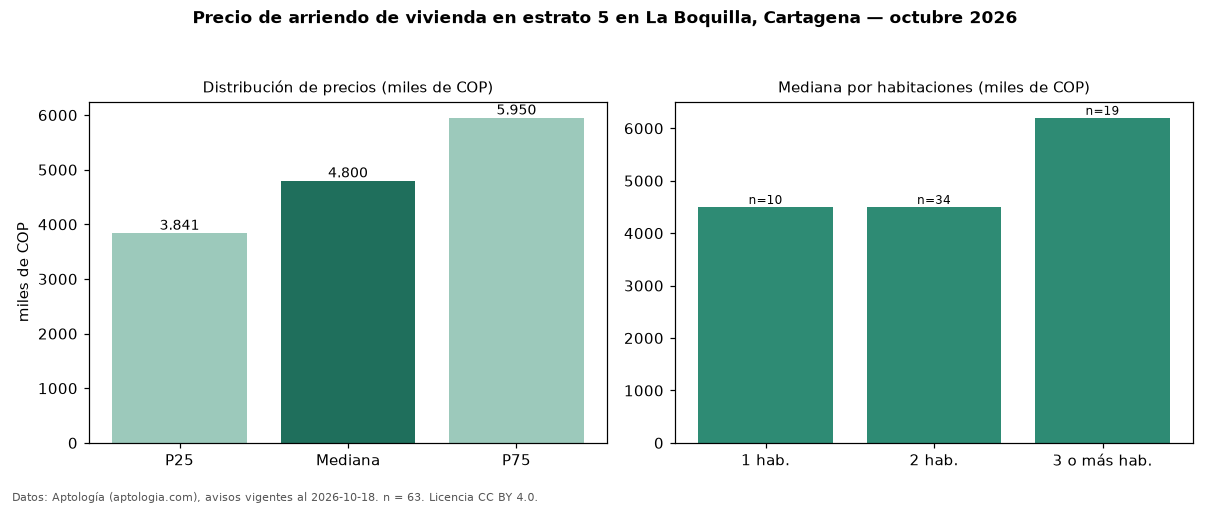

Values plotted in this chart, from the file beside it:
seccion, metrica, valor, moneda, n
precio, p25, 3841000, COP, 63
precio, mediana, 4800000, COP, 63
precio, p75, 5950000, COP, 63
precio, minimo, 2000000, COP, 63
precio, maximo, 10000000, COP, 63
m2, mediana_precio_m2, 46154, COP, 63
m2, area_mediana_m2, 98.0, m2, 63
admin, mediana_admin_mes, 1119000, COP, 26
banos, mediana_banos, 2.0, , 
parqueadero, pct_con_parqueadero, 96.6, %, 59
estrato, estrato_mas_frecuente, 5, , 63
habitaciones, 1, 4500000, COP, 10
habitaciones, 2, 4500000, COP, 34
habitaciones, 3+, 6200000, COP, 19
fuente, fecha_datos, 2026-10-18, , 
fuente, atribucion, https://www.aptologia.com/arriendo/carta…, , 
fuente, licencia, CC BY 4.0, , 
